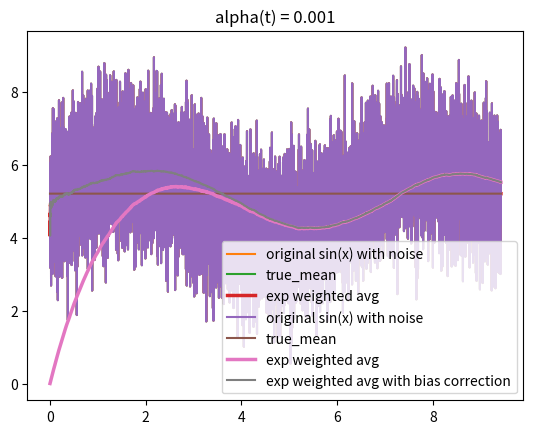

The matplotlib source for this figure:
import numpy as np 
import matplotlib.pyplot as plt 

from datetime import datetime


# generate the data:
x = np.linspace(0, 3*np.pi, 10000)
N = len(x)
y = np.sin(x) + np.random.randn(N) + 5
# y = 2*np.random.randn(300) + np.sin(np.linspace(0, 3*np.pi, 300))

# visualize the data:
plt.plot(x, y)
plt.title('y = sin(x) + noise')
plt.show()


beta = 0.999

avg = np.zeros(N)
avg_bc = np.zeros(N) # for constant decay
avg_1 = np.zeros(N) # for alpha(t) = 1/t
t0 = datetime.now()

# calculate the exp smoothed averages:
avg[0] = (1 - beta) * y[0]
avg_1[0] = y[0] # for the first moment of time

# bias correction:
avg_bc[0] = avg[0] / (1 - beta)
for t in range(1, N):
	alpha = 1/(t+1) # t+1 because indexing starts with 0, s.t. avg_1[0] corresponds to t=1 and so on
	avg_1[t] = (1 - alpha) * avg_1[t-1] + alpha * y[t]

	# for the constant decay:
	avg[t] = beta * avg[t-1] + (1 - beta) * y[t]
	# bias correction:
	avg_bc[t] = avg[t] / (1 - beta**(t+1))

#dt = datetime.now() - t0

#print('np.mean(y):', np.mean(y))

# visualize:
plt.plot(x, y, label='original sin(x) with noise')
# plt.plot(x, (np.sin(x) + 5) , label='sin(x)')
plt.plot(x, np.ones(N)* np.mean(y), label='true_mean')
plt.plot(x, avg_1, label='exp weighted avg', lw=2.5)
plt.title('alpha(t) = 1/t')
plt.legend()
plt.show()


plt.plot(x, y, label='original sin(x) with noise')
# plt.plot(x, (np.sin(x) + 5) , label='sin(x)')
plt.plot(x, np.ones(N)* np.mean(y), label='true_mean')
plt.plot(x, avg, label='exp weighted avg', lw=2.5)
plt.plot(x, avg_bc, label='exp weighted avg with bias correction', lw=1.5)
plt.title('alpha(t) = %.3f' % (1-beta))
plt.legend()
plt.show()

#print('Elapsed time:', dt)